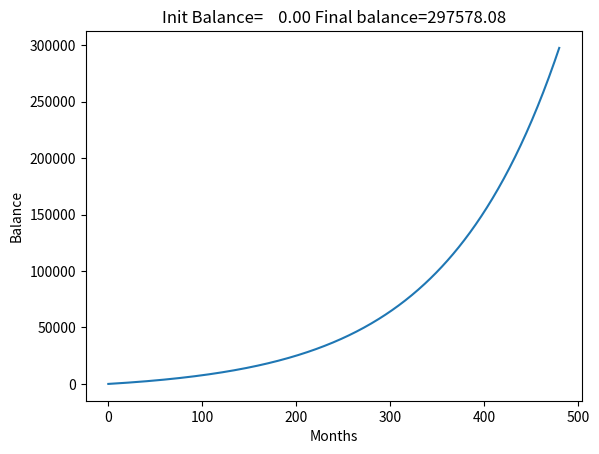

The matplotlib source for this figure:
import matplotlib.pyplot as plt
intrst=0.098/12
payment=50
bal=[0.] #Initial balance
for month in range(480):
    bal.append(bal[-1]*(1+intrst)+payment)
plt.plot(bal)
title="Init Balance=%8.2f Final balance=%8.2f"%(bal[0],bal[-1])
plt.xlabel("Months")
plt.ylabel("Balance")
plt.title(title)
plt.show()